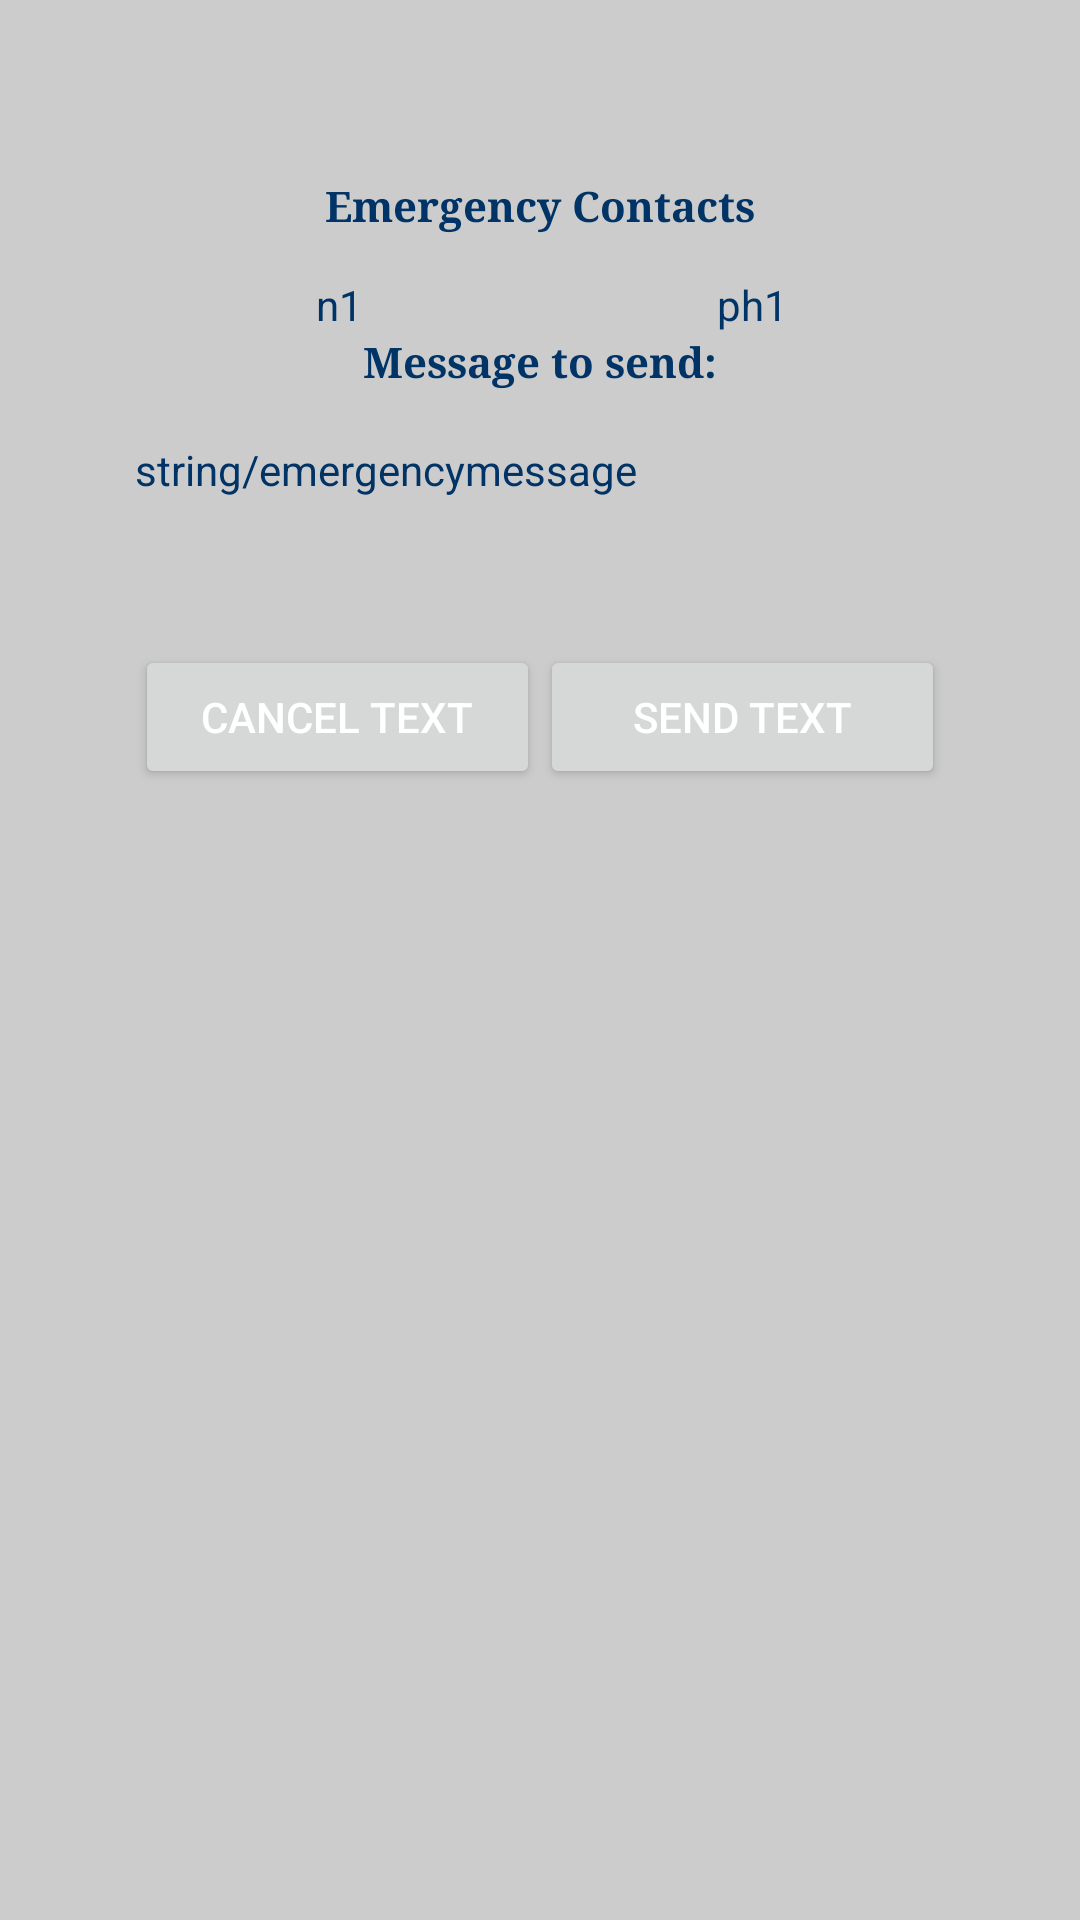

This screen was rendered from an Android layout file. Write that file and the resources it references.
<!-- AndroidManifest.xml: application theme Theme.Sentinel_life -->
<!-- res/layout/activity_send_sms.xml -->
<?xml version="1.0" encoding="utf-8"?>
<RelativeLayout xmlns:android="http://schemas.android.com/apk/res/android"
    xmlns:app="http://schemas.android.com/apk/res-auto"
    xmlns:tools="http://schemas.android.com/tools"
    android:layout_width="match_parent"
    android:layout_height="match_parent"
    android:background="#cccccc">
    <TextView
        android:layout_width="match_parent"
        android:layout_height="wrap_content"
        android:id="@+id/timer"
        android:layout_marginTop="5sp"
        android:layout_below="@+id/emergencymessage"
        android:layout_alignLeft="@+id/emergencymessage"
        android:layout_alignStart="@+id/emergencymessage"
        android:layout_alignRight="@+id/emergencymessage"
        android:layout_alignEnd="@+id/emergencymessage" />

    <ImageView
        android:layout_width="wrap_content"
        android:layout_height="wrap_content"
        android:src="@drawable/alarm"
        android:id="@+id/imageView2"
        android:layout_marginTop="29dp"
        android:layout_alignParentTop="true"
        android:layout_centerHorizontal="true" />

    <TextView
        android:id="@+id/textcontactmain"
        android:textColor="#003366"
        android:layout_width="wrap_content"
        android:layout_height="wrap_content"
        android:text="Emergency Contacts"
        android:textAppearance="@style/TextAppearance.AppCompat"
        android:typeface="serif"
        android:textStyle="normal|bold"
        android:fontFamily="serif"
        android:layout_marginTop="30dp"
        android:layout_below="@+id/imageView2"
        android:layout_centerHorizontal="true" />

    <TextView
        android:id="@+id/emergencymessagedescription"
        android:layout_width="wrap_content"
        android:textColor="#003366"
        android:layout_height="wrap_content"
        android:text="Message to send:"
        android:textAppearance="@style/TextAppearance.AppCompat"
        android:fontFamily="serif"
        android:textStyle="normal|bold"
        android:typeface="serif"
        android:layout_below="@+id/phone1"
        android:layout_centerHorizontal="true" />

    <TextView
        android:id="@+id/emergencymessage"
        android:textColor="#003366"
        android:layout_width="wrap_content"
        android:layout_height="wrap_content"
        android:layout_marginTop="17dp"
        android:text="string/emergencymessage"
        android:layout_below="@+id/emergencymessagedescription"
        android:layout_alignLeft="@+id/cancel"
        android:layout_alignStart="@+id/cancel"
        android:layout_alignRight="@+id/send"
        android:layout_alignEnd="@+id/send"
        android:lineSpacingExtra="8sp" />

    <Button
        android:id="@+id/cancel"

        android:layout_width="135sp"
        android:layout_height="wrap_content"
        android:textColor="#fff"
        android:text="Cancel Text"
        android:layout_alignBaseline="@+id/send"
        android:layout_alignBottom="@+id/send"
        android:layout_toLeftOf="@id/imageView2"
        android:layout_toStartOf="@id/imageView2"
        android:onClick="cancelAlarm"/>

    <Button
        android:id="@+id/send"

        android:layout_width="135sp"
        android:textColor="#fff"
        android:layout_height="wrap_content"
        android:text="Send Text"
        android:layout_marginTop="49dp"
        android:layout_below="@+id/emergencymessage"
        android:layout_toRightOf="@+id/imageView2"
        android:layout_toEndOf="@+id/imageView2"
        android:onClick="sendButtonPress"/>

    <TextView
        android:id="@+id/name1"
        android:textColor="#003366"
        android:layout_width="wrap_content"
        android:layout_height="wrap_content"
        android:layout_marginTop="14dp"
        android:text="n1"
        android:layout_below="@+id/textcontactmain"
        android:layout_toLeftOf="@+id/emergencymessagedescription"
        android:layout_toStartOf="@+id/emergencymessagedescription" />

    <TextView
        android:id="@+id/phone1"
        android:textColor="#003366"
        android:layout_width="wrap_content"
        android:layout_height="wrap_content"
        android:text="ph1"
        android:layout_alignBaseline="@+id/name1"
        android:layout_alignBottom="@+id/name1"
        android:layout_toRightOf="@+id/emergencymessagedescription"
        android:layout_toEndOf="@+id/emergencymessagedescription" />

</RelativeLayout>
<!-- resources referenced by this layout -->
<resources>
  <style name="Theme.Sentinel_life" parent="Theme.MaterialComponents.DayNight.DarkActionBar">
          
          <item name="colorPrimary">@color/colorPrimary</item>
          <item name="colorPrimaryVariant">@color/colorPrimaryLight</item>
          <item name="colorOnPrimary">@color/white</item>
          
          <item name="colorSecondary">@color/teal_200</item>
          <item name="colorSecondaryVariant">@color/teal_700</item>
          <item name="colorOnSecondary">@color/black</item>
          
          <item name="android:statusBarColor" tools:targetApi="l">?attr/colorPrimaryVariant</item>
          
      </style>
  <color name="colorPrimary">#000C66</color>
  <color name="colorPrimaryLight">#9E000C66</color>
  <color name="white">#FFFFFFFF</color>
  <color name="teal_200">#FF03DAC5</color>
  <color name="teal_700">#FF018786</color>
  <color name="black">#FF000000</color>
</resources>
